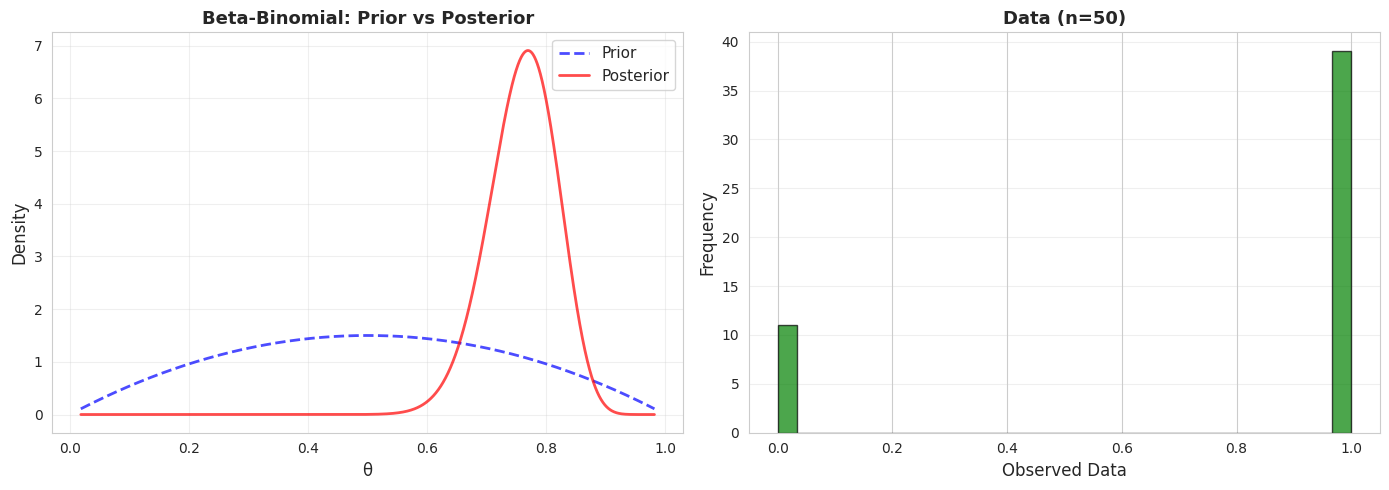

Python code for this plot: (Note: this script raises an exception after producing the figure.)
"""
03_bayesian_simple_examples.py

BEGINNER LEVEL: Simple Bayesian Inference Examples with Importance Sampling

This module demonstrates importance sampling for conjugate Bayesian models
where we have analytical solutions for validation.

Models Covered:
1. Beta-Binomial (Bernoulli observations)
2. Normal-Normal (known variance)
3. Gamma-Poisson (Poisson observations)

Author: Educational Materials for Bayesian Inference
"""

import numpy as np
import matplotlib.pyplot as plt
from scipy import stats
import seaborn as sns

np.random.seed(42)
sns.set_style("whitegrid")


def plot_bayesian_update(prior_dist, posterior_dist, data, param_name='θ',
                         title='Bayesian Update'):
    """Helper function to visualize Bayesian updating."""
    fig, axes = plt.subplots(1, 2, figsize=(14, 5))
    
    # Plot distributions
    ax = axes[0]
    x = np.linspace(prior_dist.ppf(0.001), prior_dist.ppf(0.999), 1000)
    if hasattr(posterior_dist, 'ppf'):
        x_post = np.linspace(posterior_dist.ppf(0.001), posterior_dist.ppf(0.999), 1000)
        x = np.union1d(x, x_post)
    
    ax.plot(x, prior_dist.pdf(x), 'b--', linewidth=2, label='Prior', alpha=0.7)
    ax.plot(x, posterior_dist.pdf(x), 'r-', linewidth=2, label='Posterior', alpha=0.7)
    ax.set_xlabel(param_name, fontsize=12)
    ax.set_ylabel('Density', fontsize=12)
    ax.set_title(title, fontsize=13, fontweight='bold')
    ax.legend(fontsize=11)
    ax.grid(True, alpha=0.3)
    
    # Plot data
    ax = axes[1]
    if len(data) < 50:
        ax.hist(data, bins=min(len(np.unique(data)), 20), alpha=0.7, 
                edgecolor='black', color='green')
    else:
        ax.hist(data, bins=30, alpha=0.7, edgecolor='black', color='green')
    ax.set_xlabel('Observed Data', fontsize=12)
    ax.set_ylabel('Frequency', fontsize=12)
    ax.set_title(f'Data (n={len(data)})', fontsize=13, fontweight='bold')
    ax.grid(True, alpha=0.3, axis='y')
    
    plt.tight_layout()
    return fig


# Example 1: Beta-Binomial Model
# ============================
print("=" * 70)
print("EXAMPLE 1: Beta-Binomial Model (Bernoulli Trials)")
print("=" * 70)

print("""
Model:
  Likelihood: y ~ Bernoulli(θ), observed s successes in n trials
  Prior: θ ~ Beta(α₀, β₀)
  Posterior: θ|y ~ Beta(α₀+s, β₀+n-s)

Task: Estimate posterior mean and variance using importance sampling
""")

# Generate synthetic data: coin flips
true_theta = 0.7  # True success probability
n_trials = 50
data = np.random.binomial(1, true_theta, n_trials)
successes = np.sum(data)
failures = n_trials - successes

print(f"\nData: {successes} successes out of {n_trials} trials")
print(f"Sample proportion: {successes/n_trials:.3f}")

# Prior: Beta(2, 2) - slightly informative, centered at 0.5
alpha_0, beta_0 = 2, 2
prior_dist = stats.beta(alpha_0, beta_0)

print(f"\nPrior: Beta({alpha_0}, {beta_0})")
print(f"  Prior mean: {alpha_0/(alpha_0+beta_0):.3f}")

# Analytical posterior
alpha_n = alpha_0 + successes
beta_n = beta_0 + failures
posterior_dist = stats.beta(alpha_n, beta_n)

print(f"\nPosterior (analytical): Beta({alpha_n}, {beta_n})")
print(f"  Posterior mean: {alpha_n/(alpha_n+beta_n):.6f}")
print(f"  Posterior variance: {posterior_dist.var():.6f}")

# Unnormalized posterior: γ(θ) = p(y|θ)p(θ)
def unnormalized_posterior_beta(theta):
    """
    γ(θ) = θˢ(1-θ)ⁿ⁻ˢ × θ^(α₀-1)(1-θ)^(β₀-1)
         = θ^(α₀+s-1)(1-θ)^(β₀+n-s-1)
    
    This is proportional to Beta(α₀+s, β₀+n-s)
    """
    # Prevent numerical issues at boundaries
    theta = np.clip(theta, 1e-10, 1-1e-10)
    
    # Log-space for numerical stability
    log_likelihood = successes * np.log(theta) + failures * np.log(1 - theta)
    log_prior = (alpha_0-1) * np.log(theta) + (beta_0-1) * np.log(1 - theta)
    
    return np.exp(log_likelihood + log_prior)

# Importance sampling with prior as proposal
n_samples = 5000

# Sample from prior
samples = prior_dist.rvs(size=n_samples)

# Compute unnormalized weights
gamma_values = unnormalized_posterior_beta(samples)
q_values = prior_dist.pdf(samples)
unnorm_weights = gamma_values / q_values

# Normalize weights
weights = unnorm_weights / np.sum(unnorm_weights)

# Estimate posterior mean
h_mean = lambda theta: theta
posterior_mean_is = np.sum(weights * h_mean(samples))

# Estimate posterior variance
h_var = lambda theta: (theta - posterior_mean_is)**2
posterior_var_is = np.sum(weights * h_var(samples))

# ESS
ess = 1.0 / np.sum(weights**2)

print(f"\nImportance Sampling Estimates (n={n_samples}, ESS={ess:.1f}):")
print(f"  Posterior mean: {posterior_mean_is:.6f} (error: {abs(posterior_mean_is - posterior_dist.mean()):.6f})")
print(f"  Posterior variance: {posterior_var_is:.6f} (error: {abs(posterior_var_is - posterior_dist.var()):.6f})")

# Visualize
fig = plot_bayesian_update(prior_dist, posterior_dist, data, 'θ', 
                           'Beta-Binomial: Prior vs Posterior')
plt.savefig('/home/<user>/03_Importance_Sampling/example1_beta_binomial.png', 
            dpi=300, bbox_inches='tight')


# Example 2: Normal-Normal Model
# ============================
print("\n" + "=" * 70)
print("EXAMPLE 2: Normal-Normal Model (Known Variance)")
print("=" * 70)

print("""
Model:
  Likelihood: y ~ N(θ, σ²), σ² known
  Prior: θ ~ N(μ₀, τ₀²)
  Posterior: θ|y ~ N(μₙ, τₙ²) where
    τₙ² = 1/(1/τ₀² + n/σ²)
    μₙ = τₙ²(μ₀/τ₀² + Σyᵢ/σ²)

Task: Estimate posterior distribution using importance sampling
""")

# Generate data
true_theta = 8.0
sigma = 2.0  # Known observation noise
n_obs = 30
data_normal = np.random.normal(true_theta, sigma, n_obs)

print(f"\nData: n={n_obs}, sample mean={np.mean(data_normal):.3f}, σ={sigma}")

# Prior
mu_0 = 5.0
tau_0 = 3.0
prior_normal = stats.norm(mu_0, tau_0)

print(f"\nPrior: N({mu_0}, {tau_0}²)")

# Analytical posterior
precision_0 = 1.0 / tau_0**2
precision_n = precision_0 + n_obs / sigma**2
tau_n = 1.0 / np.sqrt(precision_n)
mu_n = (precision_0 * mu_0 + np.sum(data_normal) / sigma**2) / precision_n
posterior_normal = stats.norm(mu_n, tau_n)

print(f"\nPosterior (analytical): N({mu_n:.6f}, {tau_n:.6f}²)")

# Unnormalized posterior
def unnormalized_posterior_normal(theta):
    """
    γ(θ) = ∏ᵢ exp(-(yᵢ-θ)²/2σ²) × exp(-(θ-μ₀)²/2τ₀²)
    """
    log_likelihood = -0.5 * np.sum((data_normal[:, None] - theta)**2) / sigma**2
    log_prior = -0.5 * (theta - mu_0)**2 / tau_0**2
    return np.exp(log_likelihood + log_prior)

# Importance sampling with prior as proposal
n_samples = 5000
samples_normal = prior_normal.rvs(size=n_samples)

# Unnormalized weights
gamma_values_normal = unnormalized_posterior_normal(samples_normal)
q_values_normal = prior_normal.pdf(samples_normal)
unnorm_weights_normal = gamma_values_normal / q_values_normal
weights_normal = unnorm_weights_normal / np.sum(unnorm_weights_normal)

# Estimates
posterior_mean_normal_is = np.sum(weights_normal * samples_normal)
posterior_var_normal_is = np.sum(weights_normal * (samples_normal - posterior_mean_normal_is)**2)
ess_normal = 1.0 / np.sum(weights_normal**2)

print(f"\nImportance Sampling Estimates (n={n_samples}, ESS={ess_normal:.1f}):")
print(f"  Posterior mean: {posterior_mean_normal_is:.6f} (true: {mu_n:.6f})")
print(f"  Posterior std: {np.sqrt(posterior_var_normal_is):.6f} (true: {tau_n:.6f})")

# Credible interval: 95%
sorted_samples = samples_normal[np.argsort(weights_normal)[::-1]]
sorted_weights = np.sort(weights_normal)[::-1]
cumsum_weights = np.cumsum(sorted_weights)
n_95 = np.searchsorted(cumsum_weights, 0.95) + 1
credible_95_is = np.percentile(sorted_samples[:n_95], [2.5, 97.5])

# True credible interval
credible_95_true = posterior_normal.ppf([0.025, 0.975])

print(f"\n95% Credible Interval:")
print(f"  IS: [{credible_95_is[0]:.3f}, {credible_95_is[1]:.3f}]")
print(f"  True: [{credible_95_true[0]:.3f}, {credible_95_true[1]:.3f}]")

# Visualize
fig = plot_bayesian_update(prior_normal, posterior_normal, data_normal, 'θ',
                           'Normal-Normal: Prior vs Posterior')
plt.savefig('/home/<user>/03_Importance_Sampling/example2_normal_normal.png',
            dpi=300, bbox_inches='tight')


# Example 3: Gamma-Poisson Model
# ============================
print("\n" + "=" * 70)
print("EXAMPLE 3: Gamma-Poisson Model")
print("=" * 70)

print("""
Model:
  Likelihood: y ~ Poisson(λ), observed counts
  Prior: λ ~ Gamma(α₀, β₀)
  Posterior: λ|y ~ Gamma(α₀+Σyᵢ, β₀+n)

Task: Estimate posterior using importance sampling
""")

# Generate count data
true_lambda = 4.5
n_counts = 40
data_poisson = np.random.poisson(true_lambda, n_counts)
sum_counts = np.sum(data_poisson)

print(f"\nData: n={n_counts}, Σyᵢ={sum_counts}, sample mean={np.mean(data_poisson):.3f}")

# Prior: Gamma(2, 0.5)
# Mean = α/β = 2/0.5 = 4
alpha_0_gamma = 2.0
beta_0_gamma = 0.5
prior_gamma = stats.gamma(alpha_0_gamma, scale=1.0/beta_0_gamma)

print(f"\nPrior: Gamma({alpha_0_gamma}, {beta_0_gamma})")
print(f"  Prior mean: {alpha_0_gamma/beta_0_gamma:.3f}")

# Analytical posterior
alpha_n_gamma = alpha_0_gamma + sum_counts
beta_n_gamma = beta_0_gamma + n_counts
posterior_gamma = stats.gamma(alpha_n_gamma, scale=1.0/beta_n_gamma)

print(f"\nPosterior (analytical): Gamma({alpha_n_gamma}, {beta_n_gamma})")
print(f"  Posterior mean: {alpha_n_gamma/beta_n_gamma:.6f}")

# Unnormalized posterior
def unnormalized_posterior_gamma(lam):
    """
    γ(λ) = ∏ᵢ λ^yᵢ exp(-λ) × λ^(α₀-1) exp(-β₀λ)
         = λ^(α₀+Σyᵢ-1) exp(-(β₀+n)λ)
    
    This is proportional to Gamma(α₀+Σyᵢ, β₀+n)
    """
    # Log-space for stability
    log_likelihood = sum_counts * np.log(lam + 1e-10) - n_counts * lam
    log_prior = (alpha_0_gamma-1) * np.log(lam + 1e-10) - beta_0_gamma * lam
    return np.exp(log_likelihood + log_prior)

# Importance sampling
n_samples = 5000
samples_gamma = prior_gamma.rvs(size=n_samples)

# Weights
gamma_values_poisson = unnormalized_posterior_gamma(samples_gamma)
q_values_gamma = prior_gamma.pdf(samples_gamma)
unnorm_weights_gamma = gamma_values_poisson / q_values_gamma
weights_gamma = unnorm_weights_gamma / np.sum(unnorm_weights_gamma)

# Estimates
posterior_mean_gamma_is = np.sum(weights_gamma * samples_gamma)
posterior_var_gamma_is = np.sum(weights_gamma * (samples_gamma - posterior_mean_gamma_is)**2)
ess_gamma = 1.0 / np.sum(weights_gamma**2)

print(f"\nImportance Sampling Estimates (n={n_samples}, ESS={ess_gamma:.1f}):")
print(f"  Posterior mean: {posterior_mean_gamma_is:.6f} (true: {alpha_n_gamma/beta_n_gamma:.6f})")
print(f"  Posterior variance: {posterior_var_gamma_is:.6f} (true: {posterior_gamma.var():.6f})")

# Posterior predictive: P(ỹ|y)
# For new observation ỹ
print("\nPosterior Predictive Distribution for new observation:")

# True posterior predictive for Gamma-Poisson is Negative Binomial
# ỹ|y ~ NB(α_n, β_n/(β_n+1))
post_pred_true = stats.nbinom(alpha_n_gamma, beta_n_gamma/(beta_n_gamma+1))

# Estimate via importance sampling
# E[P(ỹ|λ)|y] = E[Poisson(ỹ|λ)|y]
y_new_values = np.arange(0, 15)
post_pred_is = []

for y_new in y_new_values:
    # h(λ) = P(ỹ=y_new|λ) = λ^y_new exp(-λ) / y_new!
    h_poisson = lambda lam: stats.poisson.pmf(y_new, lam)
    prob_is = np.sum(weights_gamma * h_poisson(samples_gamma))
    post_pred_is.append(prob_is)

post_pred_true_probs = post_pred_true.pmf(y_new_values)

print(f"\nPosterior Predictive P(ỹ|y):")
print("y_new  True     IS")
print("-" * 25)
for y, p_true, p_is in zip(y_new_values[:8], post_pred_true_probs[:8], post_pred_is[:8]):
    print(f"{y:3d}   {p_true:.4f}  {p_is:.4f}")

# Visualize
fig = plot_bayesian_update(prior_gamma, posterior_gamma, data_poisson, 'λ',
                           'Gamma-Poisson: Prior vs Posterior')
plt.savefig('/home/<user>/03_Importance_Sampling/example3_gamma_poisson.png',
            dpi=300, bbox_inches='tight')


# Comparative Analysis
# ===================
print("\n" + "=" * 70)
print("COMPARATIVE ANALYSIS: ESS Across Models")
print("=" * 70)

models = ['Beta-Binomial', 'Normal-Normal', 'Gamma-Poisson']
ess_values = [ess, ess_normal, ess_gamma]
efficiencies = [e/n_samples*100 for e in ess_values]

print("\nEffective Sample Size Summary:")
print("-" * 50)
for model, ess_val, eff in zip(models, ess_values, efficiencies):
    print(f"{model:20s}: ESS = {ess_val:6.1f} ({eff:5.1f}%)")

print("""
\nObservations:
1. Using the prior as proposal is simple but not always efficient
2. ESS depends on how much the data updates the prior
3. Strong data (large n or extreme observations) → lower ESS
4. ESS decreases as prior-posterior mismatch increases
5. More informative likelihood → need better proposal than prior
""")

# Final visualization: ESS comparison
fig, ax = plt.subplots(figsize=(10, 6))
colors = ['#FF6B6B', '#4ECDC4', '#45B7D1']
bars = ax.bar(models, efficiencies, color=colors, alpha=0.7, 
              edgecolor='black', linewidth=2)
ax.set_ylabel('Efficiency (ESS/n × 100%)', fontsize=13)
ax.set_title('Importance Sampling Efficiency: Prior as Proposal', 
             fontsize=14, fontweight='bold')
ax.axhline(100, color='red', linestyle='--', linewidth=2, 
           label='Perfect efficiency', alpha=0.5)
ax.set_ylim([0, max(efficiencies)*1.2])
ax.grid(True, alpha=0.3, axis='y')
ax.legend(fontsize=11)

# Add value labels on bars
for bar, eff in zip(bars, efficiencies):
    height = bar.get_height()
    ax.text(bar.get_x() + bar.get_width()/2., height,
            f'{eff:.1f}%',
            ha='center', va='bottom', fontsize=12, fontweight='bold')

plt.tight_layout()
plt.savefig('/home/<user>/03_Importance_Sampling/comparative_ess.png',
            dpi=300, bbox_inches='tight')

plt.show()

print("\n" + "=" * 70)
print("KEY TAKEAWAYS")
print("=" * 70)
print("""
1. CONJUGATE MODELS provide analytical validation for IS:
   - Beta-Binomial for binary data
   - Normal-Normal for continuous data (known variance)
   - Gamma-Poisson for count data

2. PRIOR AS PROPOSAL is simple but has limitations:
   - Works well when data is weak (small n)
   - Becomes inefficient with strong data
   - ESS decreases as likelihood dominates prior

3. IMPORTANCE SAMPLING ADVANTAGES:
   - No burn-in period (unlike MCMC)
   - Samples are independent
   - Can estimate multiple quantities from same samples
   - Can compute posterior predictive easily

4. ESS AS DIAGNOSTIC:
   - Measures effective number of independent samples
   - ESS << n indicates need for better proposal
   - Can compare proposals objectively

5. PRACTICAL CONSIDERATIONS:
   - Always check ESS after sampling
   - Low ESS → few samples dominate
   - Consider adaptive or sequential methods for low ESS
   - For complex posteriors, need smarter proposals

6. CONNECTION TO MCMC:
   - IS complementary to MCMC
   - Use IS when: samples independent, known good proposal
   - Use MCMC when: complex posterior, unknown good proposal
""")
